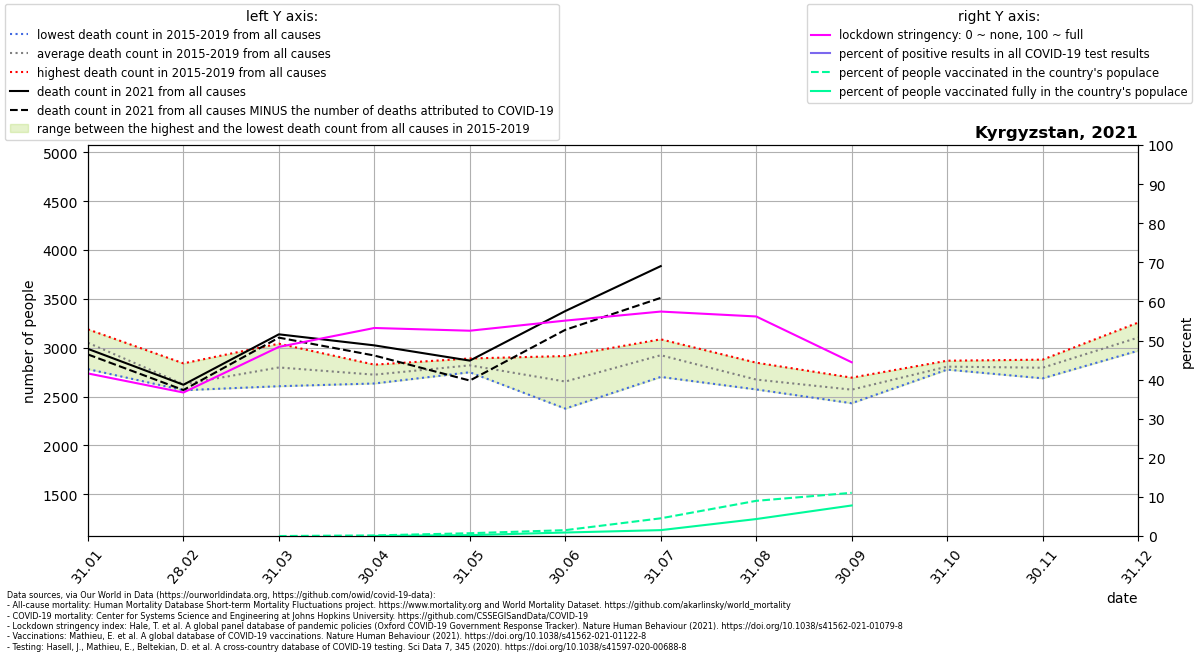

Source data for this figure (header and first rows):
location, date, time, time_unit, deaths_2010_all_ages, deaths_2011_all_ages, deaths_2012_all_ages, deaths_2013_all_ages, deaths_2014_all_ages, deaths_2015_all_ages, deaths_2016_all_ages, deaths_2017_all_ages, deaths_2018_all_ages, deaths_2019_all_ages, deaths_2020_all_ages, deaths_2021_all_ages, new_deaths, new_cases_smoothed, new_tests_smoothed, stringency_index, people_vaccinated, people_fully_vaccinated, population, positive_test_percent
Kyrgyzstan, 2021-01-31, 1, monthly, , , , , , 3051, 3188, 3147, 2781, 3085, 3082, 2988, 57.0, 123, , 41.58, , , 6628347, 
Kyrgyzstan, 2021-02-28, 2, monthly, , , , , , 2840, 2567, 2572, 2565, 2590, 2900, 2621, 54.0, 62.66, , 36.71, , , 6628347, 
Kyrgyzstan, 2021-03-31, 3, monthly, , , , , , 3041, 2705, 2751, 2887, 2606, 2390, 3137, 34.0, 64.55, , 48.37, 107.3, , 6628347, 
Kyrgyzstan, 2021-04-30, 4, monthly, , , , , , 2727, 2684, 2634, 2749, 2827, 1263, 3024, 104.0, 209.2, , 53.21, 10441, 1254, 6628347, 
Kyrgyzstan, 2021-05-31, 5, monthly, , , , , , 2890, 2749, 2882, 2775, 2802, 2919, 2868, 204.0, 306.9, , 52.51, 47664, 14975, 6628347, 
Kyrgyzstan, 2021-06-30, 6, monthly, , , , , , 2915, 2819, 2564, 2594, 2377, 3559, 3375, 192.0, 574.5, , 55.09, 99771, 59510, 6628347, 
Kyrgyzstan, 2021-07-31, 7, monthly, , , , , , 3086, 2701, 2858, 2912, 3059, 4045, 3835, 325.0, 1256, , 57.41, 300274, 100027, 6628347, 
Kyrgyzstan, 2021-08-31, 8, monthly, , , , , , 2847, 2641, 2573, 2646, 2663, 4572, , 203.0, 488.8, , 56.15, 596640, 287962, 6628347, 
Kyrgyzstan, 2021-09-30, 9, monthly, , , , , , 2694, 2597, 2547, 2432, 2584, 3411, , 62.0, 118, , 44.44, 732794, 518137, 6628347, 
Kyrgyzstan, 2021-10-31, 10, monthly, , , , , , 2867, 2776, 2777, 2803, 2809, 3423, , , , , , , , , 
Kyrgyzstan, 2021-11-30, 11, monthly, , , , , , 2878, 2791, 2816, 2804, 2687, 4154, , , , , , , , , 
Kyrgyzstan, 2021-12-31, 12, monthly, , , , , , 2969, 3257, 3045, 3041, 3206, 4259, , , , , , , , , 
